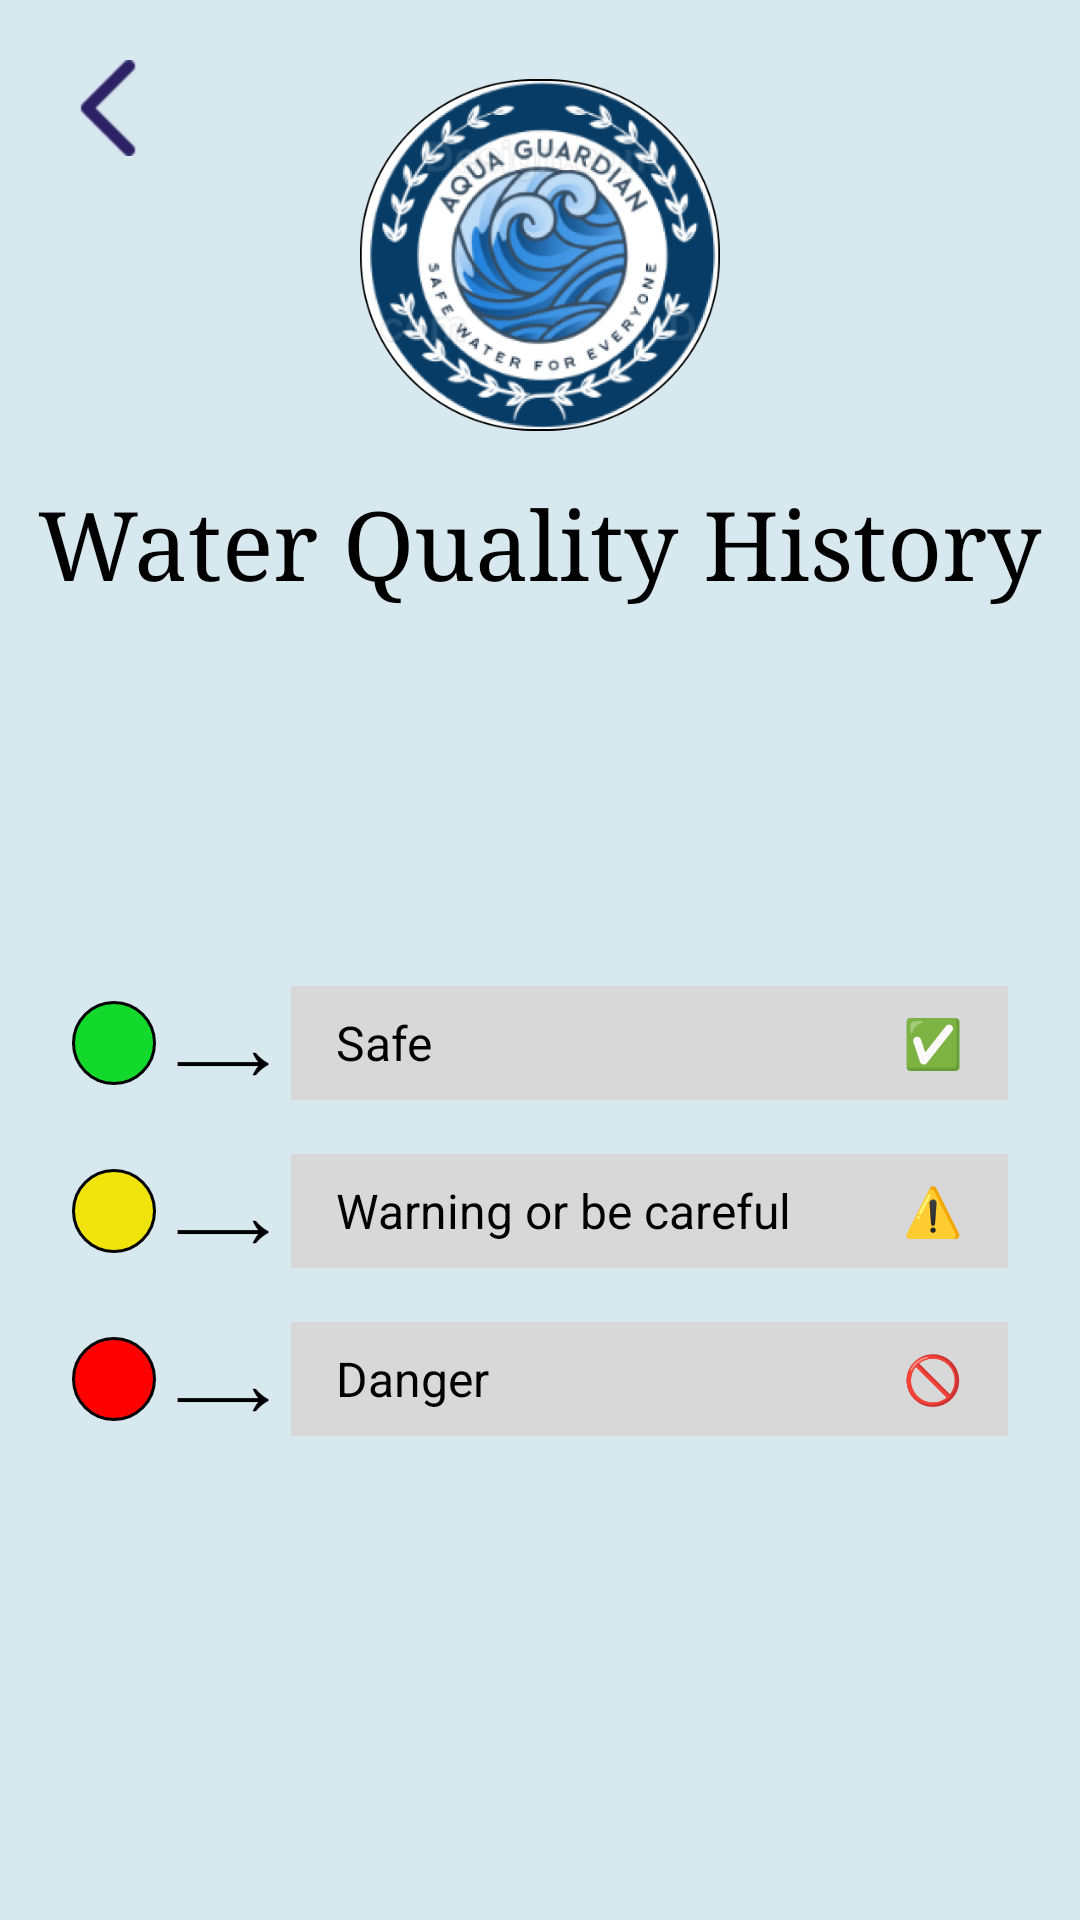

Reconstruct the res/layout file that produces this screen, plus the resources it refers to.
<!-- AndroidManifest.xml: application theme Theme.AquaGuardian -->
<!-- res/layout/activity_water_quality_history.xml -->
<?xml version="1.0" encoding="utf-8"?>
<ScrollView xmlns:android="http://schemas.android.com/apk/res/android"
    xmlns:app="http://schemas.android.com/apk/res-auto"
    xmlns:tools="http://schemas.android.com/tools"
    android:layout_width="match_parent"
    android:layout_height="match_parent"
    android:fillViewport="true"
    android:background="#D7E8EF">

    <RelativeLayout
        android:layout_width="match_parent"
        android:layout_height="wrap_content">

        <ImageView
            android:id="@+id/btnBack"
            android:layout_width="32dp"
            android:layout_height="32dp"
            android:layout_marginStart="20dp"
            android:layout_marginTop="20dp"
            android:src="@drawable/new_backarrow"
            app:tint="#2B2164" />

        <ImageView
            android:id="@+id/logo"
            android:layout_width="120dp"
            android:layout_height="120dp"
            android:layout_centerHorizontal="true"
            android:layout_marginTop="25dp"
            android:src="@drawable/aqua_logo" />

        <TextView
            android:id="@+id/titleTxt"
            android:layout_width="wrap_content"
            android:layout_height="wrap_content"
            android:layout_below="@id/logo"
            android:layout_centerHorizontal="true"
            android:layout_marginTop="15dp"
            android:text="Water Quality History"
            android:textColor="#000000"
            android:textSize="32sp"
            android:fontFamily="serif" />

        <LinearLayout
            android:id="@+id/mainContainer"
            android:layout_width="match_parent"
            android:layout_height="wrap_content"
            android:layout_below="@id/titleTxt"
            android:layout_marginTop="35dp"
            android:paddingStart="24dp"
            android:paddingEnd="24dp"
            android:orientation="vertical" >

            <androidx.recyclerview.widget.RecyclerView
                android:id="@+id/rvWaterHistory"
                android:layout_width="match_parent"
                android:layout_height="wrap_content"
                android:nestedScrollingEnabled="false"
                tools:listitem="@layout/item_history_card" />

        </LinearLayout>

        <ImageView
            android:id="@+id/waterBottom"
            android:layout_width="match_parent"
            android:layout_height="240dp"
            android:layout_below="@id/mainContainer"
            android:layout_marginTop="20dp"
            android:scaleType="fitXY"
            android:src="@drawable/water_wave" />

        <LinearLayout
            android:layout_width="match_parent"
            android:layout_height="wrap_content"
            android:layout_alignBottom="@id/waterBottom"
            android:layout_marginBottom="15dp"
            android:orientation="vertical"
            android:paddingStart="24dp"
            android:paddingEnd="24dp">

            <LinearLayout
                android:layout_width="match_parent"
                android:layout_height="wrap_content"
                android:gravity="center_vertical"
                android:orientation="horizontal">

                <View
                    android:layout_width="28dp"
                    android:layout_height="28dp"
                    android:background="@drawable/green_circle"/>

                <TextView
                    android:layout_width="45dp"
                    android:layout_height="wrap_content"
                    android:gravity="center"
                    android:text="⟶"
                    android:textColor="#000"
                    android:textSize="32sp"/>

                <LinearLayout
                    android:layout_width="0dp"
                    android:layout_height="38dp"
                    android:layout_weight="1"
                    android:background="#D8D8D8"
                    android:gravity="center_vertical"
                    android:paddingStart="15dp"
                    android:orientation="horizontal">

                    <TextView
                        android:layout_width="0dp"
                        android:layout_height="wrap_content"
                        android:layout_weight="1"
                        android:text="Safe"
                        android:textColor="#000"
                        android:textSize="16sp"/>

                    <TextView
                        android:layout_width="wrap_content"
                        android:layout_height="wrap_content"
                        android:layout_marginEnd="15dp"
                        android:text="✅"
                        android:textSize="16sp"/>
                </LinearLayout>
            </LinearLayout>

            <LinearLayout
                android:layout_width="match_parent"
                android:layout_height="wrap_content"
                android:layout_marginTop="12dp"
                android:gravity="center_vertical"
                android:orientation="horizontal">

                <View
                    android:layout_width="28dp"
                    android:layout_height="28dp"
                    android:background="@drawable/yellow_circle"/>

                <TextView
                    android:layout_width="45dp"
                    android:layout_height="wrap_content"
                    android:gravity="center"
                    android:text="⟶"
                    android:textColor="#000"
                    android:textSize="32sp"/>

                <LinearLayout
                    android:layout_width="0dp"
                    android:layout_height="38dp"
                    android:layout_weight="1"
                    android:background="#D8D8D8"
                    android:gravity="center_vertical"
                    android:paddingStart="15dp"
                    android:orientation="horizontal">

                    <TextView
                        android:layout_width="0dp"
                        android:layout_height="wrap_content"
                        android:layout_weight="1"
                        android:text="Warning or be careful"
                        android:textColor="#000"
                        android:textSize="16sp"/>

                    <TextView
                        android:layout_width="wrap_content"
                        android:layout_height="wrap_content"
                        android:layout_marginEnd="15dp"
                        android:text="⚠️"
                        android:textSize="16sp"/>
                </LinearLayout>
            </LinearLayout>

            <LinearLayout
                android:layout_width="match_parent"
                android:layout_height="wrap_content"
                android:layout_marginTop="12dp"
                android:gravity="center_vertical"
                android:orientation="horizontal">

                <View
                    android:layout_width="28dp"
                    android:layout_height="28dp"
                    android:background="@drawable/red_circle"/>

                <TextView
                    android:layout_width="45dp"
                    android:layout_height="wrap_content"
                    android:gravity="center"
                    android:text="⟶"
                    android:textColor="#000"
                    android:textSize="32sp"/>

                <LinearLayout
                    android:layout_width="0dp"
                    android:layout_height="38dp"
                    android:layout_weight="1"
                    android:background="#D8D8D8"
                    android:gravity="center_vertical"
                    android:paddingStart="15dp"
                    android:orientation="horizontal">

                    <TextView
                        android:layout_width="0dp"
                        android:layout_height="wrap_content"
                        android:layout_weight="1"
                        android:text="Danger"
                        android:textColor="#000"
                        android:textSize="16sp"/>

                    <TextView
                        android:layout_width="wrap_content"
                        android:layout_height="wrap_content"
                        android:layout_marginEnd="15dp"
                        android:text="🚫"
                        android:textSize="16sp"/>
                </LinearLayout>
            </LinearLayout>

        </LinearLayout>

    </RelativeLayout>
</ScrollView>
<!-- res/layout/item_history_card.xml (included above) -->
<?xml version="1.0" encoding="utf-8"?>
<LinearLayout xmlns:android="http://schemas.android.com/apk/res/android"
    android:layout_width="match_parent"
    android:layout_height="wrap_content"
    android:orientation="horizontal"
    android:padding="8dp"
    android:gravity="center_vertical">

    <LinearLayout
        android:layout_width="130dp"
        android:layout_height="160dp"
        android:background="@drawable/card_bg"
        android:orientation="vertical"
        android:padding="10dp">

        <TextView
            android:id="@+id/tvDate"
            android:layout_width="match_parent"
            android:layout_height="wrap_content"
            android:background="@drawable/small_box"
            android:padding="4dp"
            android:text="2026/01/01"
            android:textColor="#000"
            android:textSize="14sp" />

        <TextView
            android:id="@+id/tvColor"
            android:layout_width="match_parent"
            android:layout_height="wrap_content"
            android:layout_marginTop="5dp"
            android:background="@drawable/small_box"
            android:padding="4dp"
            android:text="Clear"
            android:textColor="#000"
            android:textSize="14sp" />

        <TextView
            android:id="@+id/tvSmell"
            android:layout_width="match_parent"
            android:layout_height="wrap_content"
            android:layout_marginTop="5dp"
            android:background="@drawable/small_box"
            android:padding="4dp"
            android:text="No"
            android:textColor="#000"
            android:textSize="14sp" />

        <TextView
            android:id="@+id/tvNotes"
            android:layout_width="match_parent"
            android:layout_height="wrap_content"
            android:layout_marginTop="5dp"
            android:background="@drawable/small_box"
            android:padding="4dp"
            android:text="This day water supplies is good."
            android:textColor="#000"
            android:textSize="13sp" />
    </LinearLayout>

    <View
        android:id="@+id/viewStatusCircle"
        android:layout_width="36dp"
        android:layout_height="36dp"
        android:layout_marginStart="8dp"
        android:background="@drawable/green_circle" />
</LinearLayout>
<!-- resources referenced by this layout -->
<resources>
  <!-- drawable aqua_logo: png bitmap (drawable, 163800 bytes) -->
  <!-- drawable card_bg (drawable) -->
  <?xml version="1.0" encoding="utf-8"?>
  <shape xmlns:android="http://schemas.android.com/apk/res/android">
  
      <solid android:color="#8FD0EE"/>
  
      <corners android:radius="18dp"/>
  
  </shape>
  <!-- drawable green_circle (drawable) -->
  <shape xmlns:android="http://schemas.android.com/apk/res/android"
      android:shape="oval">
  
      <solid android:color="#12D92B"/>
  
      <stroke
          android:width="1dp"
          android:color="#000000"/>
  </shape>
  <!-- drawable new_backarrow: png bitmap (drawable, 497 bytes) -->
  <!-- drawable red_circle: png bitmap (drawable, 1316 bytes) -->
  <!-- drawable small_box (drawable) -->
  <?xml version="1.0" encoding="utf-8"?>
  <shape xmlns:android="http://schemas.android.com/apk/res/android">
  
      <solid android:color="#69B7D9"/>
  
      <corners android:radius="6dp"/>
  
  </shape>
  <!-- drawable yellow_circle (drawable) -->
  <shape xmlns:android="http://schemas.android.com/apk/res/android"
      android:shape="oval">
  
      <solid android:color="#F1E30C"/>
  
      <stroke
          android:width="1dp"
          android:color="#000000"/>
  </shape>
  <style name="Theme.AquaGuardian" parent="Base.Theme.AquaGuardian" />
  <style name="Base.Theme.AquaGuardian" parent="Theme.Material3.DayNight.NoActionBar">
          
          
      </style>
</resources>
